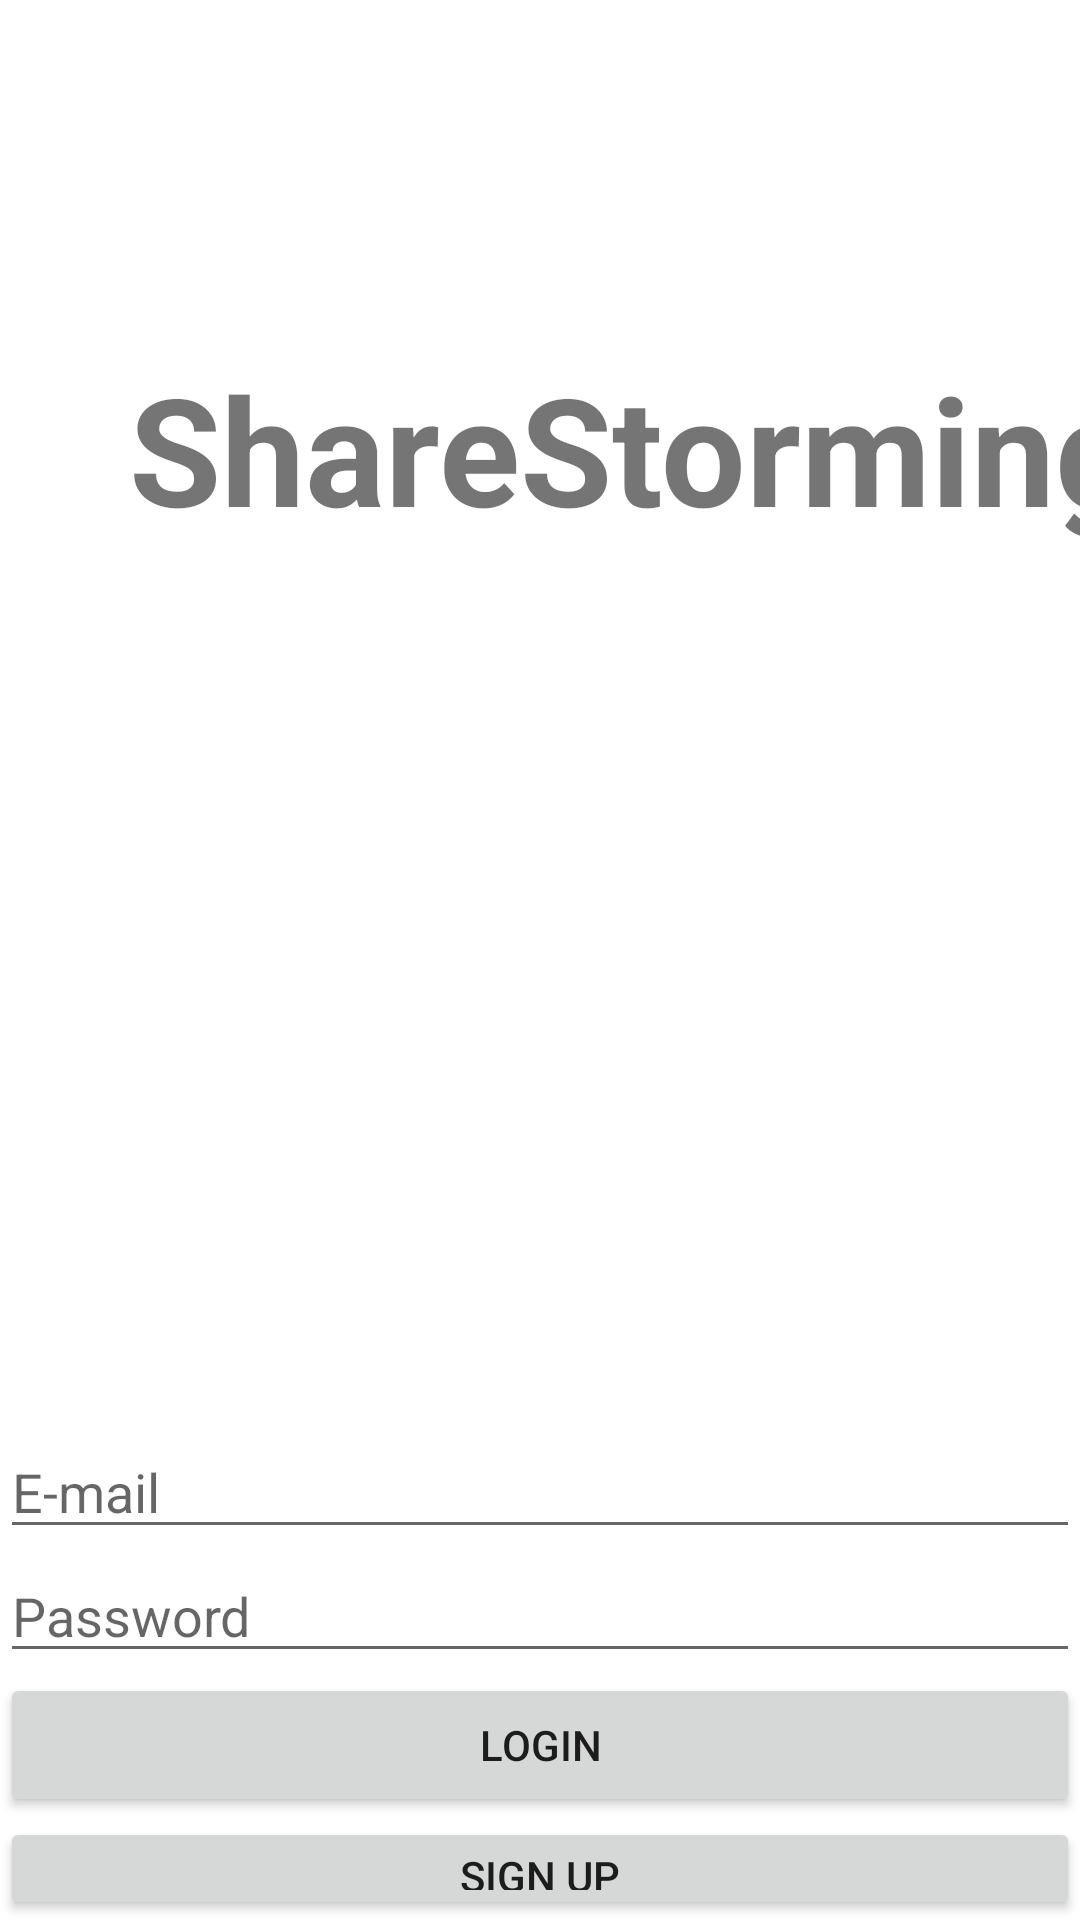

The Android layout XML behind this screen, and the referenced resources:
<!-- AndroidManifest.xml: application theme Theme.Brainstorm -->
<!-- res/layout/activity_main.xml -->
<?xml version="1.0" encoding="utf-8"?>
<LinearLayout
    xmlns:android="http://schemas.android.com/apk/res/android"
    xmlns:app="http://schemas.android.com/apk/res-auto"
    xmlns:tools="http://schemas.android.com/tools"
    android:layout_width="match_parent"
    android:layout_height="match_parent"
    android:orientation="vertical"
    tools:context=".MainActivity">

    <TextView
        android:id="@+id/title"
        android:layout_width="423dp"
        android:layout_height="99dp"
        android:layout_marginTop="100dp"
        android:gravity="center_horizontal|center_vertical"
        android:text="ShareStorming"
        android:textSize="50sp"
        android:textStyle="bold" />

    <ImageView
        android:id="@+id/titleimage"
        android:layout_width="312dp"
        android:layout_height="216dp"
        android:layout_gravity="center_horizontal|center_vertical"
        android:layout_marginTop="10dp"
        app:srcCompat="@drawable/mindmap" />

    <EditText
        android:id="@+id/m_email"
        android:layout_width="match_parent"
        android:layout_height="wrap_content"
        android:ems="10"
        android:gravity="center_vertical"
        android:hint="E-mail"
        android:inputType="textEmailAddress"
        android:layout_marginTop="50dp"/>


    <EditText
        android:id="@+id/m_password"
        android:layout_width="match_parent"
        android:layout_height="wrap_content"
        android:ems="10"
        android:gravity="center_vertical"
        android:hint="Password"
        android:inputType="textPassword" />


    <Button
        android:id="@+id/login"
        android:layout_width="match_parent"
        android:layout_height="wrap_content"
        android:text="Login" />

    <Button
        android:id="@+id/signup"
        android:layout_width="match_parent"
        android:layout_height="wrap_content"
        android:text="Sign up" />

</LinearLayout>
<!-- resources referenced by this layout -->
<resources>
  <style name="Theme.Brainstorm" parent="Theme.MaterialComponents.DayNight.DarkActionBar">
          
          <item name="colorPrimary">@color/purple_500</item>
          <item name="colorPrimaryVariant">@color/purple_700</item>
          <item name="colorOnPrimary">@color/white</item>
          
          <item name="colorSecondary">@color/teal_200</item>
          <item name="colorSecondaryVariant">@color/teal_700</item>
          <item name="colorOnSecondary">@color/black</item>
          
          <item name="android:statusBarColor" tools:targetApi="l">?attr/colorPrimaryVariant</item>
          
      </style>
  <!-- not gathered from this repository: default colours our renderer supplied (Android Studio template values) -->
  <color name="purple_500">#FF6200EE</color>
  <color name="purple_700">#FF3700B3</color>
  <color name="teal_200">#FF03DAC5</color>
  <color name="teal_700">#FF018786</color>
  <color name="black">#FF000000</color>
  <color name="white">#FFFFFFFF</color>
</resources>
